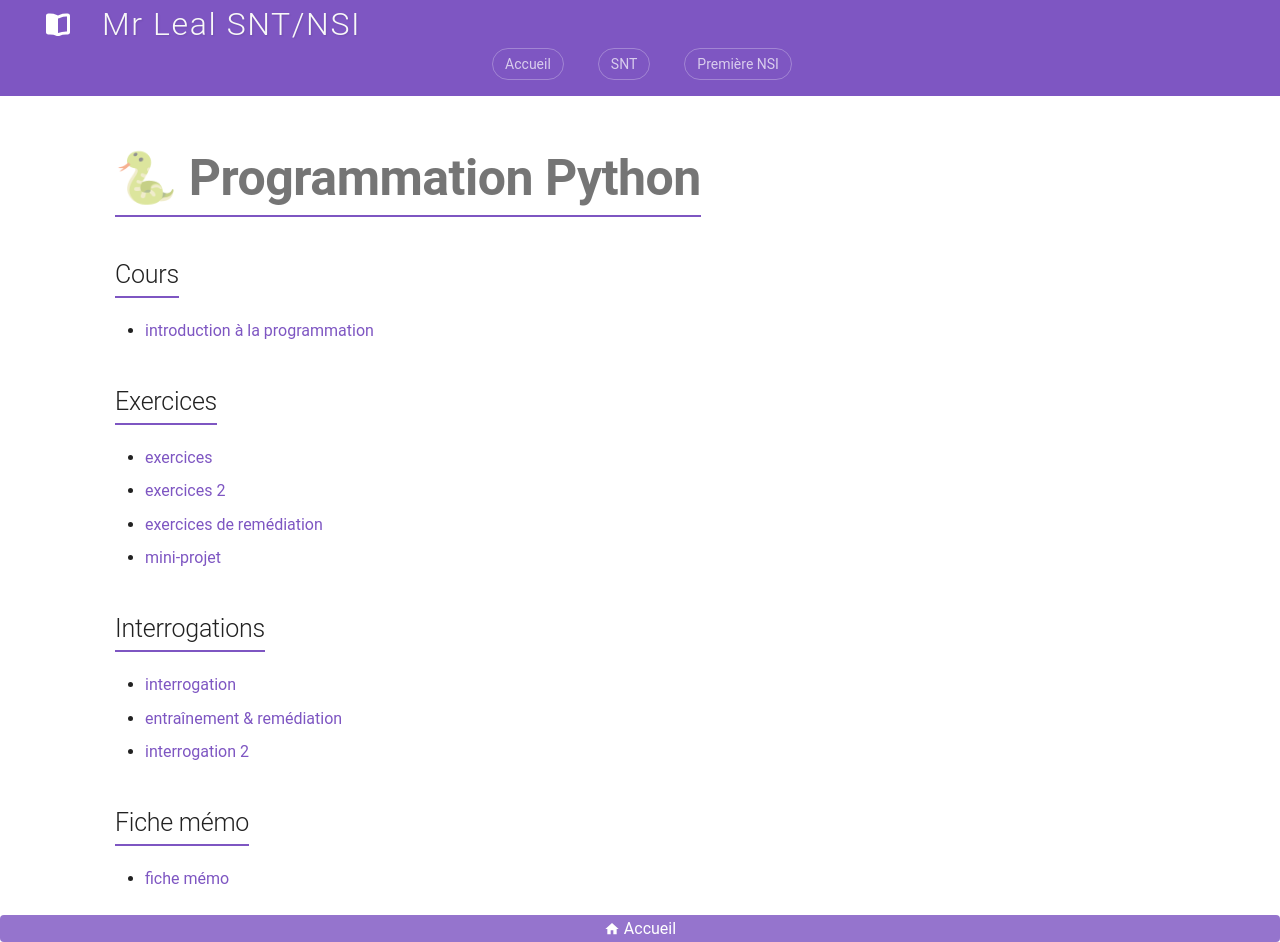

repository: jemangedespatate/projet_mkdocs · page: NSI_1/Programmation_Python/sommaire/index.html · generator: mkdocs

# 🐍 Programmation Python

## Cours

* [introduction à la programmation](../introductions_prog/)

## Exercices

* [exercices](../exercice/)
* [exercices 2](../exercice_2/)
* [exercices de remédiation](../exercice_rappel/)
* [mini-projet](../mini-projet/)

## Interrogations

* [interrogation](../interrogation/interrogation_v2)
* [entraînement & remédiation](../interrogation/remediation)
* [interrogation 2](../interrogation/interrogation_v3)

<!--
* [exercices 3](../exercice_3/)
-->

<!--
## Interrogations

* [interrogation](../interrogation/interrogation)
* [correction interrogation](../interrogation/intero_corec)
* [interrogation 2](../interrogation_2/interrogation)
-->

## Fiche mémo

* [fiche mémo](../fiche_memo/)
